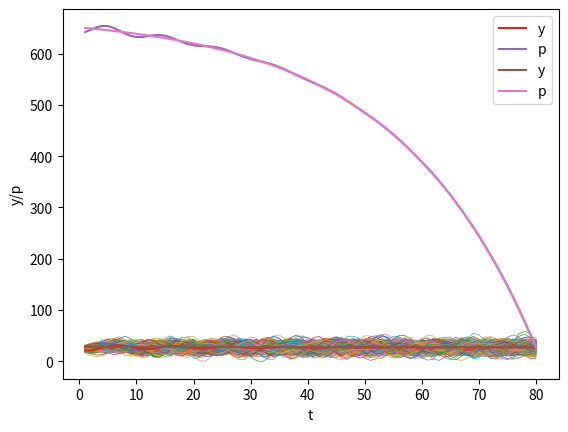

Recreate this plot in Python.
import numpy as np
import matplotlib.pyplot as plt
%matplotlib inline

T = 80

# parameters
𝛼0 = 10.0
𝛼1 = 1.53
𝛼2 = -.9

y_1 = 28. # y_{-1}
y0 = 24.

# construct A and b
A = np.zeros((T, T))

for i in range(T):
    A[i, i] = 1

    if i-1 >= 0:
        A[i, i-1] = -𝛼1

    if i-2 >= 0:
        A[i, i-2] = -𝛼2

b = np.ones(T) * 𝛼0
b[0] = 𝛼0 + 𝛼1 * y0 + 𝛼2 * y_1
b[1] = 𝛼0 + 𝛼2 * y0

A, b

A_inv = np.linalg.inv(A)

y = A_inv @ b

plt.plot(np.arange(T)+1, y)
plt.xlabel('t')
plt.ylabel('y')

plt.show()

y_1_steady = 𝛼0 / (1 - 𝛼1 - 𝛼2) # y_{-1}
y0_steady = 𝛼0 / (1 - 𝛼1 - 𝛼2)

b_steady = np.ones(T) * 𝛼0
b_steady[0] = 𝛼0 + 𝛼1 * y0_steady + 𝛼2 * y_1_steady
b_steady[1] = 𝛼0 + 𝛼2 * y0_steady

y_steady = A_inv @ b_steady

plt.plot(np.arange(T)+1, y_steady)
plt.xlabel('t')
plt.ylabel('y')

plt.show()

𝜎u = 2.

u = np.random.normal(0, 𝜎u, size=T)
y = A_inv @ (b + u)

plt.plot(np.arange(T)+1, y)
plt.xlabel('t')
plt.ylabel('y')

plt.show()

N = 100

for i in range(N):
    u = np.random.normal(0, 𝜎u, size=T)
    y = A_inv @ (b + u)
    plt.plot(np.arange(T)+1, y, lw=0.5)

plt.xlabel('t')
plt.ylabel('y')

plt.show()

N = 100

for i in range(N):
    u = np.random.normal(0, 𝜎u, size=T)
    y_steady = A_inv @ (b_steady + u)
    plt.plot(np.arange(T)+1, y_steady, lw=0.5)

plt.xlabel('t')
plt.ylabel('y')

plt.show()

𝛽 = .96


# construct B
B = np.zeros((T, T))

for i in range(T):
    B[i, i:] = 𝛽 ** np.arange(0, T-i)

B

𝜎u = 0.
u = np.random.normal(0, 𝜎u, size=T)
y = A_inv @ (b + u)
y_steady = A_inv @ (b_steady + u)

p = B @ y

plt.plot(np.arange(0, T)+1, y, label='y')
plt.plot(np.arange(0, T)+1, p, label='p')
plt.xlabel('t')
plt.ylabel('y/p')
plt.legend()

plt.show()

p_steady = B @ y_steady

plt.plot(np.arange(0, T)+1, y_steady, label='y')
plt.plot(np.arange(0, T)+1, p_steady, label='p')
plt.xlabel('t')
plt.ylabel('y/p')
plt.legend()

plt.show()

